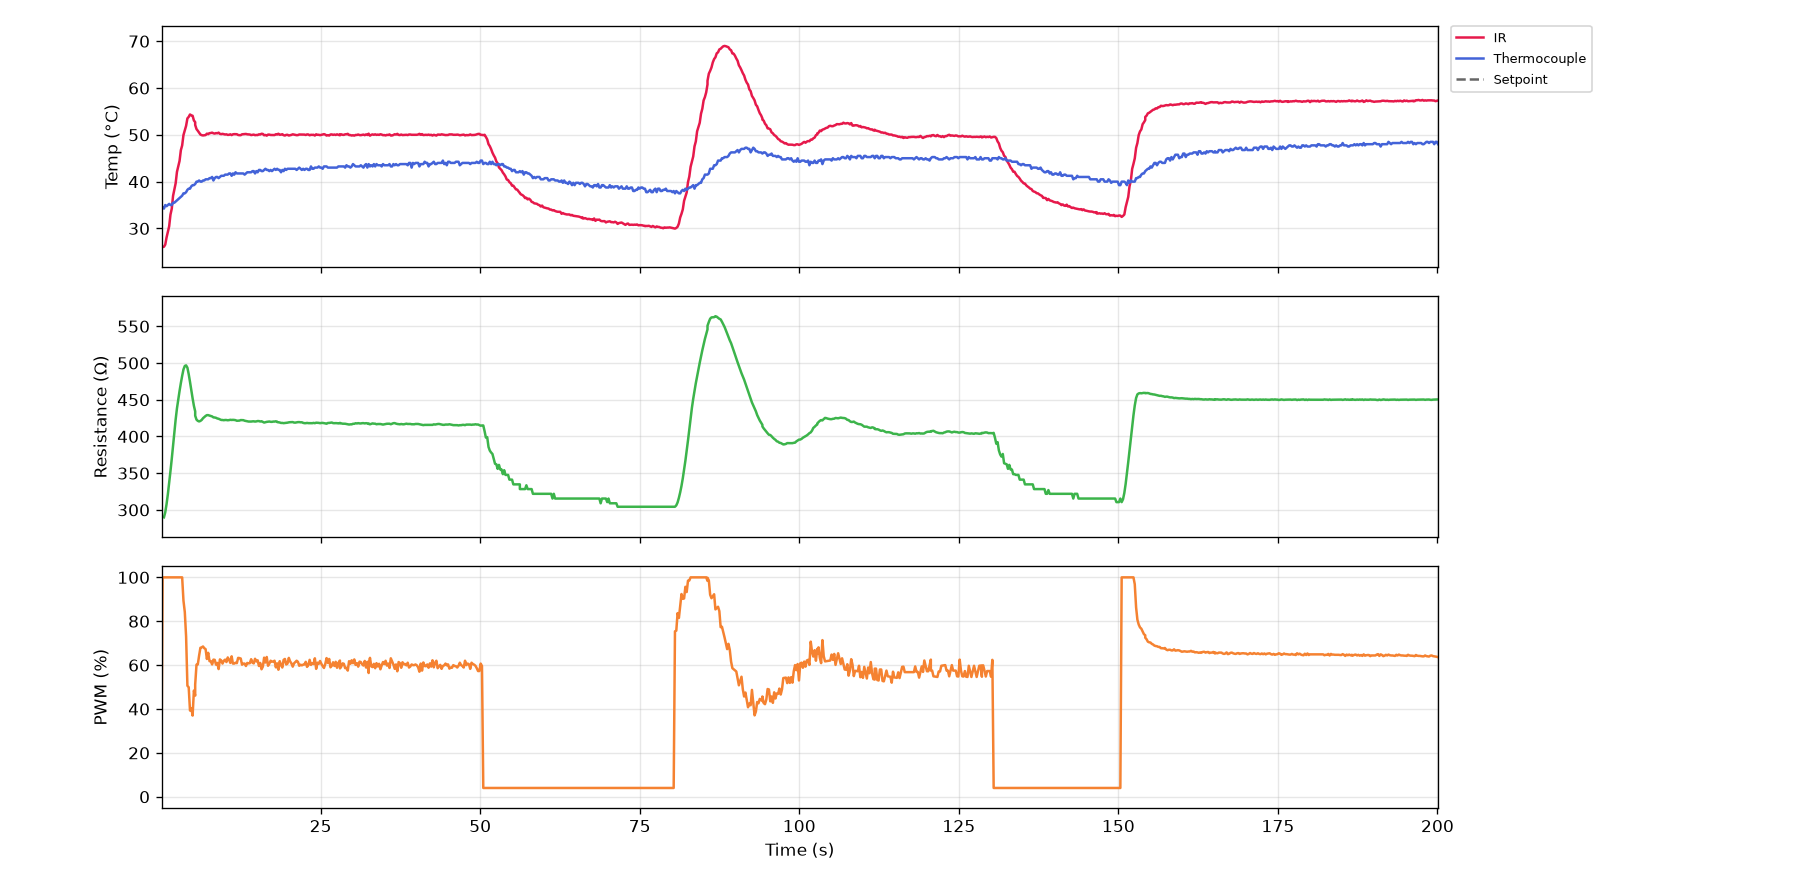

The file beside this chart, header and first rows:
serial_number, time_s, timestamp, ir_C, thermocouple_C, resistance_ohm, voltage_V, current_mA, pwm_pct, pid_auto, pid_input
G5-1, 0.0, 2026-10-20T16:28:10, 26.03, 34.75, nan, 0.0, 0.0, 0.0, 0, 2
G5-1, 0.0, 2026-10-20T16:28:10, 26.03, 35.0, nan, 0.0, 0.0, 0.0, 0, 2
G5-1, 0.2, 2026-10-20T16:28:10, 26.03, 34.5, nan, 0.0, 0.0, 100.0, 1, 0
G5-1, 0.4, 2026-10-20T16:28:10, 26.09, 34.25, 289.9, 7.424, 25.61, 100.0, 1, 0
G5-1, 0.7, 2026-10-20T16:28:10, 26.55, 35.0, 296.7, 9.248, 31.16, 100.0, 1, 0
G5-1, 0.9, 2026-10-20T16:28:10, 28.07, 34.75, 307.8, 10.0, 32.48, 100.0, 1, 0
G5-1, 1.1, 2026-10-20T16:28:11, 29.23, 35.0, 321.2, 10.5, 32.7, 100.0, 1, 0
G5-1, 1.3, 2026-10-20T16:28:11, 30.45, 35.25, 336.4, 10.97, 32.6, 100.0, 1, 0
G5-1, 1.5, 2026-10-20T16:28:11, 32.95, 35.0, 352.7, 11.42, 32.39, 100.0, 1, 0
G5-1, 1.7, 2026-10-20T16:28:11, 34.21, 35.0, 369.4, 11.86, 32.12, 100.0, 1, 0
G5-1, 1.9, 2026-10-20T16:28:12, 36.95, 35.5, 387.6, 12.33, 31.81, 100.0, 1, 0
G5-1, 2.1, 2026-10-20T16:28:12, 38.35, 35.5, 406.2, 12.79, 31.5, 100.0, 1, 0
G5-1, 2.3, 2026-10-20T16:28:12, 39.65, 35.75, 423.0, 13.22, 31.26, 100.0, 1, 0
G5-1, 2.5, 2026-10-20T16:28:12, 42.09, 36.0, 438.3, 13.62, 31.07, 100.0, 1, 0
G5-1, 2.7, 2026-10-20T16:28:12, 43.27, 36.25, 450.5, 13.94, 30.93, 100.0, 1, 0
G5-1, 2.9, 2026-10-20T16:28:13, 44.43, 36.5, 461.9, 14.22, 30.78, 100.0, 1, 0
G5-1, 3.1, 2026-10-20T16:28:13, 46.71, 36.75, 472.6, 14.47, 30.62, 100.0, 1, 0
G5-1, 3.3, 2026-10-20T16:28:13, 47.73, 37.0, 482.4, 14.7, 30.47, 100.0, 1, 0
G5-1, 3.5, 2026-10-20T16:28:13, 49.95, 37.5, 491.2, 14.89, 30.31, 89.4, 1, 0
G5-1, 3.7, 2026-10-20T16:28:13, 50.97, 37.5, 496, 14.26, 28.76, 84.2, 1, 0
G5-1, 3.9, 2026-10-20T16:28:14, 51.93, 37.75, 496.8, 13.64, 27.46, 73.0, 1, 0
G5-1, 4.1, 2026-10-20T16:28:14, 53.51, 38.25, 493.6, 12.48, 25.28, 50.6, 1, 0
G5-1, 4.3, 2026-10-20T16:28:14, 53.83, 38.5, 484.8, 10.06, 20.76, 49.9, 1, 0
G5-1, 4.5, 2026-10-20T16:28:14, 54.35, 38.5, 474.3, 8.888, 18.74, 39.3, 1, 0
G5-1, 4.7, 2026-10-20T16:28:14, 54.17, 39.0, 462.8, 7.36, 15.9, 40.4, 1, 0
G5-1, 4.9, 2026-10-20T16:28:15, 54.07, 39.25, 451.9, 6.712, 14.85, 37.0, 1, 0
G5-1, 5.1, 2026-10-20T16:28:15, 53.07, 39.25, 441.8, 6.056, 13.71, 48.4, 1, 0
G5-1, 5.3, 2026-10-20T16:28:15, 52.71, 39.5, 434.1, 6.744, 15.53, 46.1, 1, 0
G5-1, 5.3, 2026-10-20T16:28:15, 52.11, 39.5, 428.3, 6.744, 15.75, 51.2, 1, 0
G5-1, 5.5, 2026-10-20T16:28:15, 51.23, 40.0, 422.9, 7.136, 16.87, 60.2, 1, 0
G5-1, 5.7, 2026-10-20T16:28:15, 50.87, 40.0, 421.2, 8.04, 19.09, 60.3, 1, 0
G5-1, 6.0, 2026-10-20T16:28:16, 50.45, 40.25, 420.4, 8.376, 19.92, 64.3, 1, 0
G5-1, 6.2, 2026-10-20T16:28:16, 50.07, 40.0, 421.1, 8.848, 21.01, 67.9, 1, 0
G5-1, 6.4, 2026-10-20T16:28:16, 49.93, 40.0, 422.5, 9.328, 22.08, 68.1, 1, 0
G5-1, 6.6, 2026-10-20T16:28:16, 49.87, 40.25, 424.8, 9.56, 22.5, 68.5, 1, 0
G5-1, 6.8, 2026-10-20T16:28:16, 49.91, 40.25, 426.4, 9.688, 22.72, 67.7, 1, 0
G5-1, 7.0, 2026-10-20T16:28:17, 49.95, 40.5, 427.9, 9.688, 22.64, 67.3, 1, 0
G5-1, 7.2, 2026-10-20T16:28:17, 50.25, 40.5, 429, 9.672, 22.54, 62.8, 1, 0
G5-1, 7.4, 2026-10-20T16:28:17, 50.15, 40.5, 429.0, 9.288, 21.65, 65.6, 1, 0
G5-1, 7.6, 2026-10-20T16:28:17, 50.35, 40.75, 428.4, 9.376, 21.88, 61.8, 1, 0
G5-1, 7.8, 2026-10-20T16:28:17, 50.39, 40.75, 427.8, 9.08, 21.22, 61.8, 1, 0
G5-1, 8.0, 2026-10-20T16:28:18, 50.47, 41.0, 427.3, 8.96, 20.97, 60.3, 1, 0
G5-1, 8.2, 2026-10-20T16:28:18, 50.33, 40.25, 426, 8.776, 20.6, 62.5, 1, 0
G5-1, 8.4, 2026-10-20T16:28:18, 50.27, 40.75, 425.8, 8.888, 20.87, 62.4, 1, 0
G5-1, 8.6, 2026-10-20T16:28:18, 50.37, 41.0, 425.4, 8.912, 20.95, 60.2, 1, 0
G5-1, 8.8, 2026-10-20T16:28:18, 50.33, 41.0, 424.4, 8.728, 20.56, 61.0, 1, 0
G5-1, 9.0, 2026-10-20T16:28:19, 50.47, 40.75, 424.1, 8.72, 20.56, 58.2, 1, 0
G5-1, 9.2, 2026-10-20T16:28:19, 50.21, 41.0, 423.2, 8.472, 20.02, 62.6, 1, 0
G5-1, 9.4, 2026-10-20T16:28:19, 50.15, 41.25, 422.4, 8.736, 20.68, 62.1, 1, 0
G5-1, 9.6, 2026-10-20T16:28:19, 50.21, 41.25, 422.4, 8.784, 20.8, 60.7, 1, 0
G5-1, 9.8, 2026-10-20T16:28:19, 50.13, 41.25, 422.1, 8.68, 20.56, 62.0, 1, 0
G5-1, 10.0, 2026-10-20T16:28:20, 50.07, 41.5, 422.4, 8.76, 20.74, 62.5, 1, 0
G5-1, 10.2, 2026-10-20T16:28:20, 50.11, 41.5, 422.4, 8.816, 20.87, 61.4, 1, 0
G5-1, 10.4, 2026-10-20T16:28:20, 49.99, 41.5, 422, 8.752, 20.74, 63.5, 1, 0
G5-1, 10.6, 2026-10-20T16:28:20, 50.01, 41.75, 422.2, 8.896, 21.07, 62.5, 1, 0
G5-1, 10.8, 2026-10-20T16:28:20, 50.11, 41.75, 422.7, 8.872, 20.99, 61.0, 1, 0
G5-1, 11.1, 2026-10-20T16:28:21, 49.95, 41.25, 422.4, 8.736, 20.68, 64.0, 1, 0
G5-1, 11.3, 2026-10-20T16:28:21, 50.11, 41.75, 422.6, 8.928, 21.13, 60.7, 1, 0
G5-1, 11.5, 2026-10-20T16:28:21, 50.15, 41.5, 422.5, 8.72, 20.64, 60.7, 1, 0
G5-1, 11.7, 2026-10-20T16:28:21, 50.13, 42.0, 422.2, 8.64, 20.47, 61.1, 1, 0
... 942 more rows
